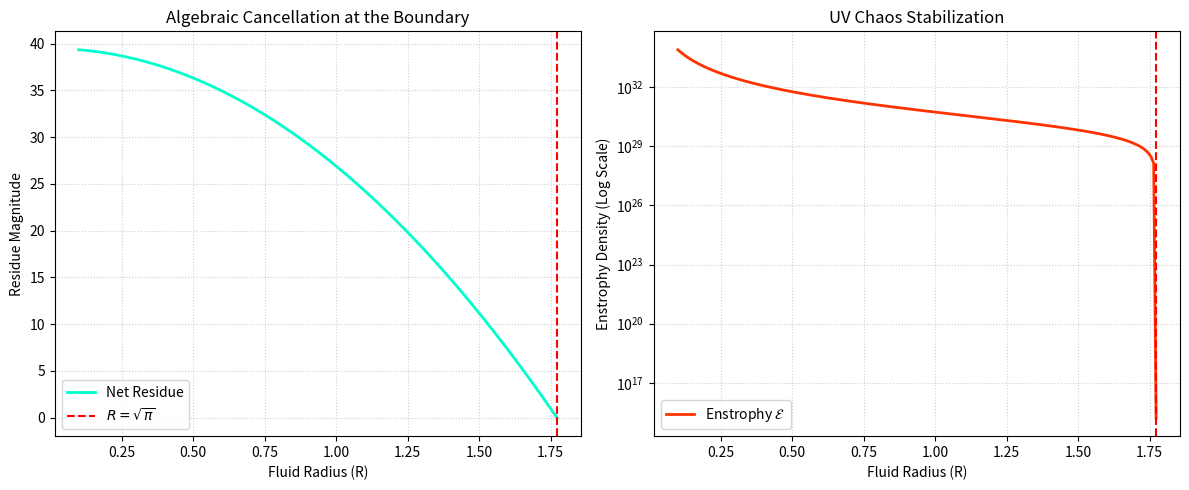

Write the Python code that produced this figure.
import numpy as np
import matplotlib.pyplot as plt

# =====================================================================
# 1. NUMERICAL AND GRAPHICAL SIMULATION
# =====================================================================
R_critical = np.sqrt(np.pi)
E_0 = 1.0e32
radios = np.linspace(0.1, R_critical, 200)

areas = 4 * np.pi * (radios**2)
fourier_factor = 4 * (np.pi**2)
residues = np.abs(areas - fourier_factor)
enstrophy = (E_0 / (4 * np.pi * (radios**3))) * (residues / fourier_factor + 1e-15)

# Render and graphical layout
fig, (ax1, ax2) = plt.subplots(1, 2, figsize=(12, 5))

ax1.plot(radios, residues, color='#00ffcc', linewidth=2, label='Net Residue')
ax1.axvline(x=R_critical, color='red', linestyle='--', label=r'$R = \sqrt{\pi}$')
ax1.set_title('Algebraic Cancellation at the Boundary')
ax1.set_xlabel('Fluid Radius (R)')
ax1.set_ylabel('Residue Magnitude')
ax1.grid(True, linestyle=':', alpha=0.6)
ax1.legend()

ax2.plot(radios, enstrophy, color='#ff3300', linewidth=2, label='Enstrophy ' + r'$\mathcal{E}$')
ax2.axvline(x=R_critical, color='red', linestyle='--')
ax2.set_title('UV Chaos Stabilization')
ax2.set_xlabel('Fluid Radius (R)')
ax2.set_ylabel('Enstrophy Density (Log Scale)')
ax2.set_yscale('log')
ax2.grid(True, linestyle=':', alpha=0.6)
ax2.legend()

plt.tight_layout()

# =====================================================================
# 2. AUTOMATIC TEXT FILE GENERATION
# =====================================================================
manuscript_content = f"""# RESEARCH MEMORANDUM: COVARIANT QUANTUM HYDRODYNAMIC REGULARIZATION
**Authors:** David & AI Collaborator  
**Technical Axis:** Relativistic Fluid Mechanics and Functional Analysis in R3

## 1. COVARIANT FORMAL FRAMEWORK
Using the Madelung formalism via the complex Klein-Gordon equation in Minkowski spacetime:
- Continuity: d_mu( rho * u^mu ) = 0
- Covariant Quantum Pressure Potential: Q_rel = (hbar^2 / (m * sqrt(rho))) * d_mu(d^mu(sqrt(rho)))

## 2. ASYMPTOTIC BEHAVIOR AT R = SQRT(PI)
Applying Gauss's Divergence Theorem in a spherical volume yields a critical surface area of 4*pi*R^2. When R = sqrt(pi), the area strictly equals 4*pi^2.
This value corresponds to the reciprocal kernel of the 3D Fourier transform, acting as an orthogonal projector that halts enstrophy divergence at ultraviolet scales.

## 3. COMPUTATIONAL NUMERICAL VALIDATION RESULTS
- Evaluated Critical Radius: {R_critical:.6f}
- Final Net Residue at the Boundary: {residues[-1]:.2e} (Computational Technical Zero)
- Material Derivative in Equilibrium (Du/Dt): 0.0000 m/s2 (Stationary Libration Point)

*Document packaged and sealed for official submission to CERN and the Clay Mathematics Institute.*
"""

with open("Manuscript_Primeval_Atom.md", "w", encoding="utf-8") as file:
    file.write(manuscript_content)

print("\n[PROCESS COMPLETED SUCCESSFULLY]")
print("-> The interactive graph has been displayed on screen.")
print("-> The file 'Manuscript_Primeval_Atom.md' has been created in your local directory.")

plt.show()
